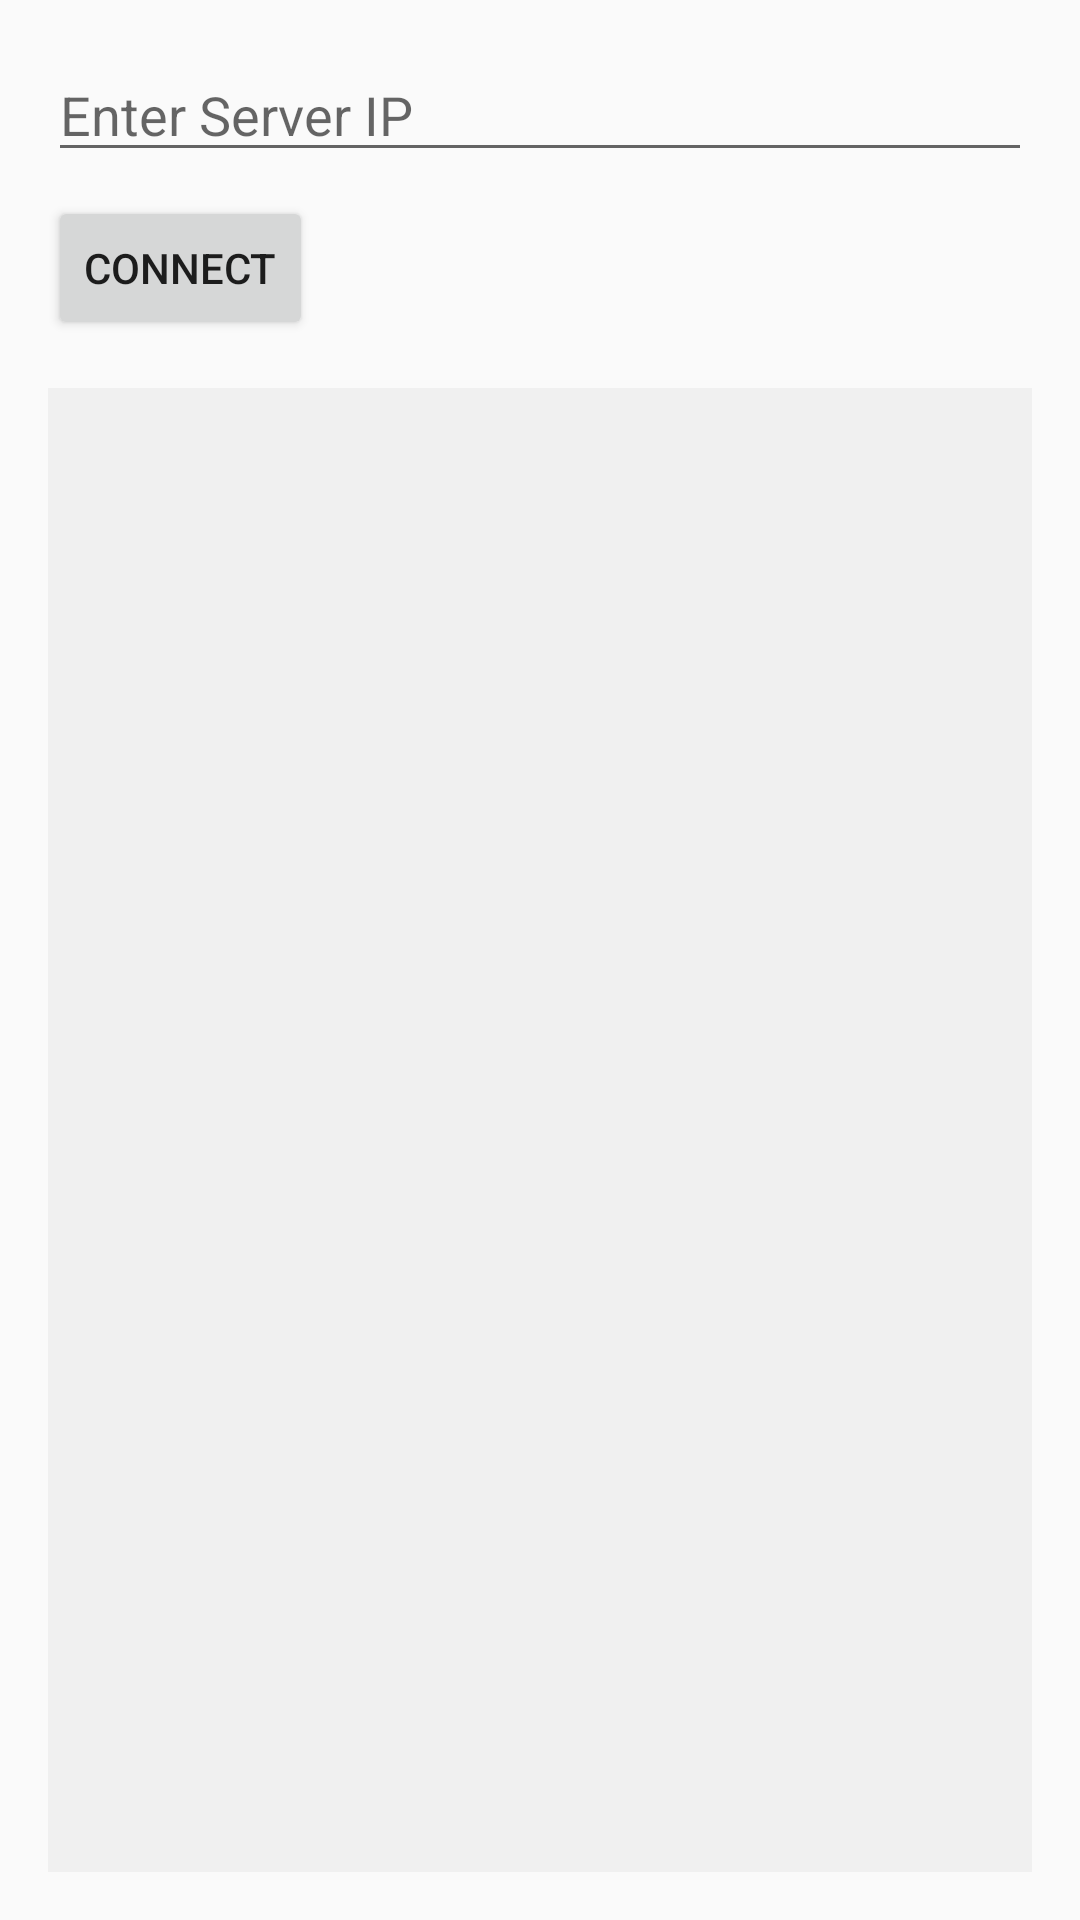

Produce the Android XML layout that renders to this screen, including the resource entries it uses.
<!-- AndroidManifest.xml: application theme Theme.Keylogger -->
<!-- res/layout/activity_client.xml -->
<?xml version="1.0" encoding="utf-8"?>
<LinearLayout xmlns:android="http://schemas.android.com/apk/res/android"
    android:layout_width="match_parent"
    android:layout_height="match_parent"
    android:orientation="vertical"
    android:padding="16dp">

    <EditText
        android:id="@+id/etServerIP"
        android:layout_width="match_parent"
        android:layout_height="wrap_content"
        android:hint="Enter Server IP"
        android:inputType="text"
        android:layout_marginBottom="8dp"/>

    <Button
        android:id="@+id/btnConnect"
        android:layout_width="wrap_content"
        android:layout_height="wrap_content"
        android:text="Connect"
        android:layout_marginBottom="16dp"/>

    <TextView
        android:id="@+id/tvOutput"
        android:layout_width="match_parent"
        android:layout_height="0dp"
        android:layout_weight="1"
        android:background="#f0f0f0"
        android:padding="8dp"
        android:textSize="16sp"/>

</LinearLayout>
<!-- resources referenced by this layout -->
<resources>
  <style name="Theme.Keylogger" parent="Theme.AppCompat.Light.DarkActionBar">
          
          <item name="colorPrimary">@color/purple_500</item>
          <item name="colorPrimaryDark">@color/purple_700</item>
          <item name="colorAccent">@color/teal_200</item>
      </style>
  <!-- not gathered from this repository: default colours our renderer supplied (Android Studio template values) -->
  <color name="purple_500">#FF6200EE</color>
  <color name="purple_700">#FF3700B3</color>
  <color name="teal_200">#FF03DAC5</color>
</resources>
